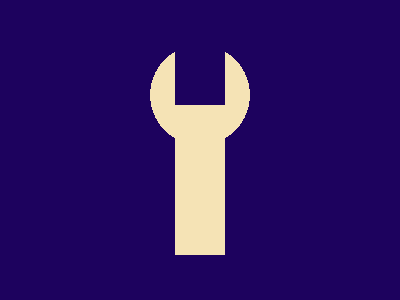

Recreate this image using only HTML and CSS.

<!-- Version 1 -->
<p><p><style>*{margin:0;background:#1D025E}p{height:260;background:radial-gradient(1q at -6.3%95px,#F5E3B5 53q,#0000)-175px,conic-gradient(at 90%50vh,#F5E3B5 25%,#0000 0)-75px 35vh/75vw 25pc;+p{scale:-1 1;margin:-260 0
</style>
